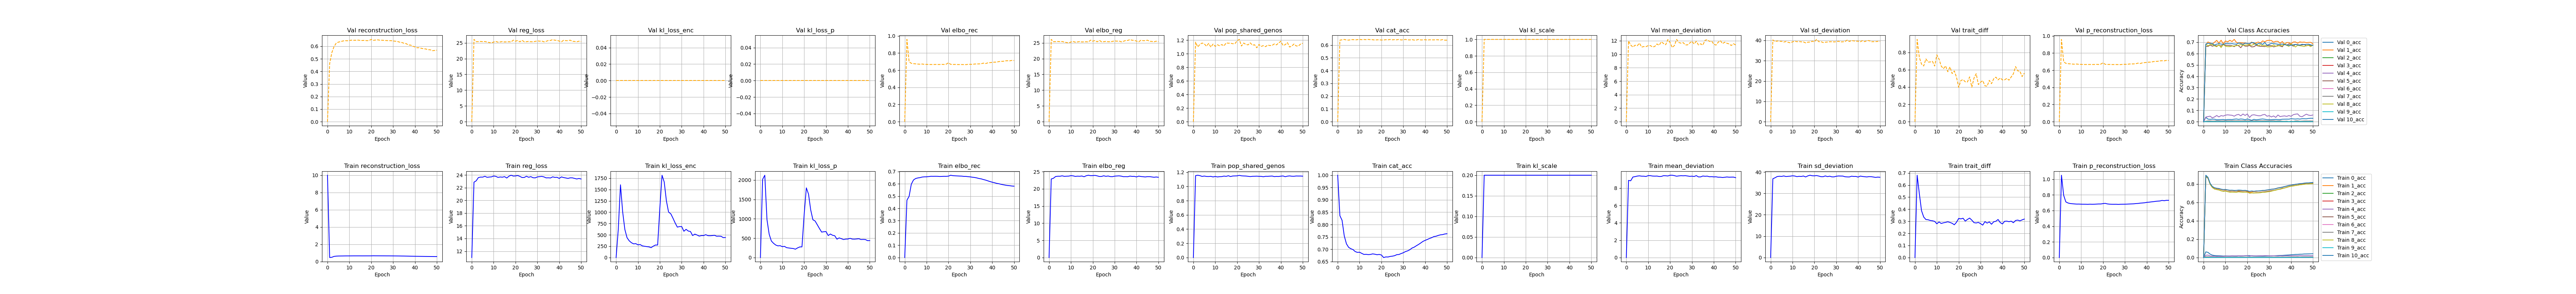

The file beside this chart, header and first rows:
, kl_scale, elbo_rec, elbo_reg, reg_loss, epoch, cat_acc, reconstruction_loss, mean_deviation, sd_deviation, kl_loss_enc, kl_loss_p, pop_shared_genos, trait_diff, p_reconstruction_loss, 0_acc, 1_acc, 2_acc, 3_acc, 4_acc, 5_acc, 6_acc, 7_acc, 8_acc
0, 0.0, 5e-324, 5e-324, 11.0, 10.0, 1.0, 10.0, 4.65490053031015e-310, 4.65486601740036e-310, 6.7108547973924e-310, 4.6549006095521e-310, 4.6548659287353e-310, 4.654900395965e-310, 6.7108547973924e-310, 4.65486596648225e-310, 4.65486608662266e-310, 4.654865550452e-310, 6.7108547973924e-310, 4.65486607812864e-310, 4.654866026257e-310, 4.6549017770586e-310, 6.7108547973924e-310, 4.65486594993723e-310
1, 0.2, 0.4667, 22.86, 22.86, 0.0, 0.8361, 0.4667, 8.891, 36.83, 624.2, 2018, 1.153, 0.6813, 1.051, 0.06201, 0.8832, 0.006532, 0.000732, 0.02465, 0.8787, 0.0, 0.007802, 0.8879
2, 0.2, 0.4983, 23.07, 23.07, 1.0, 0.8173, 0.4983, 8.845, 37.3, 1604, 2125, 1.158, 0.5287, 0.7946, 0.05615, 0.8657, 0.003184, 0.0004385, 0.02681, 0.862, 0.0, 0.008308, 0.8653
3, 0.2, 0.5967, 23.58, 23.58, 2.0, 0.7543, 0.5967, 9.277, 37.89, 1006, 977.6, 1.152, 0.3879, 0.7099, 0.03685, 0.8034, 0.0, 9.750390017870814e-05, 0.01723, 0.796, 0.0, 0.005523, 0.7962
4, 0.2, 0.6311, 23.66, 23.66, 3.0, 0.722, 0.6311, 9.324, 38, 619.9, 602.8, 1.141, 0.3353, 0.6962, 0.02625, 0.7696, 0.0, 0.0, 0.01581, 0.7619, 0.0, 0.004908, 0.7616
5, 0.2, 0.6432, 23.66, 23.66, 4.0, 0.7076, 0.6432, 9.386, 37.94, 437.8, 427.3, 1.146, 0.3147, 0.6893, 0.02197, 0.7558, 0.0, 0.0, 0.01442, 0.745, 0.0, 0.003686, 0.746
6, 0.2, 0.6478, 23.79, 23.79, 5.0, 0.7022, 0.6478, 9.415, 38.16, 368.7, 367.4, 1.141, 0.3126, 0.6866, 0.02048, 0.7503, 0.0, 0.0, 0.01278, 0.7405, 0.0, 0.003914, 0.7385
7, 0.2, 0.6504, 23.63, 23.63, 6.0, 0.6985, 0.6504, 9.376, 37.89, 327, 323.1, 1.14, 0.3069, 0.684, 0.01945, 0.7467, 0.0, 0.0, 0.01398, 0.7361, 0.0, 0.003778, 0.734
8, 0.2, 0.6553, 23.67, 23.67, 7.0, 0.6906, 0.6553, 9.372, 37.98, 302.1, 301.1, 1.143, 0.3043, 0.682, 0.01839, 0.7391, 0.0, 0.0, 0.01325, 0.7255, 0.0, 0.003961, 0.7262
9, 0.2, 0.6568, 23.7, 23.7, 8.0, 0.6872, 0.6568, 9.341, 38.06, 306.5, 306.3, 1.134, 0.2993, 0.6823, 0.0166, 0.7376, 0.0, 0.0, 0.01351, 0.7235, 0.0, 0.003972, 0.7194
10, 0.2, 0.6571, 23.83, 23.83, 9.0, 0.6878, 0.6571, 9.438, 38.23, 280.2, 281.5, 1.141, 0.2793, 0.6809, 0.01767, 0.7354, 0.0, 0.0, 0.01562, 0.7246, 0.0, 0.003963, 0.722
11, 0.2, 0.6591, 23.78, 23.78, 10.0, 0.6832, 0.6591, 9.433, 38.13, 286.6, 288.1, 1.134, 0.2947, 0.6804, 0.01664, 0.7333, 0.0, 0.0, 0.01657, 0.7182, 0.0, 0.004305, 0.7159
12, 0.2, 0.6613, 23.62, 23.62, 11.0, 0.679, 0.6613, 9.39, 37.84, 257.1, 254.7, 1.138, 0.2821, 0.6803, 0.01619, 0.7277, 0.0, 0.0, 0.01655, 0.7154, 0.0, 0.004438, 0.7105
13, 0.2, 0.6609, 23.68, 23.68, 12.0, 0.6794, 0.6609, 9.38, 37.99, 248.8, 246.8, 1.139, 0.2873, 0.6794, 0.01692, 0.7282, 0.0, 0.0, 0.0184, 0.7147, 0.0, 0.004252, 0.7116
14, 0.2, 0.6613, 23.65, 23.65, 13.0, 0.6782, 0.6613, 9.388, 37.92, 241.1, 238.9, 1.146, 0.291, 0.6808, 0.01623, 0.7264, 0.0, 0.0, 0.01767, 0.7145, 0.0, 0.004442, 0.7108
15, 0.2, 0.661, 23.73, 23.73, 14.0, 0.6789, 0.661, 9.339, 38.13, 235.4, 233.2, 1.142, 0.2959, 0.6799, 0.0158, 0.7297, 0.0, 0.0, 0.01788, 0.715, 0.0, 0.004346, 0.7101
16, 0.2, 0.6598, 23.52, 23.52, 15.0, 0.6811, 0.6598, 9.347, 37.69, 218, 215.6, 1.151, 0.2906, 0.6803, 0.0183, 0.7274, 0.0, 0.0, 0.01935, 0.7189, 0.0, 0.004347, 0.714
17, 0.2, 0.6604, 23.81, 23.81, 16.0, 0.6798, 0.6604, 9.431, 38.18, 250.6, 249.1, 1.14, 0.2834, 0.6819, 0.01693, 0.728, 0.0, 0.0, 0.01865, 0.7163, 0.0, 0.00463, 0.712
18, 0.2, 0.661, 23.96, 23.96, 17.0, 0.6777, 0.661, 9.424, 38.49, 276.1, 274, 1.147, 0.2712, 0.6836, 0.01834, 0.7261, 0.0, 0.0, 0.0181, 0.7137, 0.0, 0.004626, 0.7102
19, 0.2, 0.6608, 23.82, 23.82, 18.0, 0.6789, 0.6608, 9.4, 38.25, 276.4, 275.7, 1.148, 0.2923, 0.6837, 0.01881, 0.7277, 0.0, 0.0, 0.02073, 0.7145, 0.0, 0.004349, 0.7113
20, 0.2, 0.6625, 23.85, 23.85, 19.0, 0.6766, 0.6625, 9.483, 38.21, 1087, 1106, 1.15, 0.3237, 0.6884, 0.02098, 0.7225, 0.0, 0.0, 0.01911, 0.7142, 0.0, 0.004726, 0.7102
21, 0.2, 0.6699, 23.91, 23.91, 20.0, 0.6663, 0.6699, 9.485, 38.34, 1815, 1799, 1.156, 0.32, 0.6913, 0.02096, 0.7091, 0.0, 0.0, 0.01513, 0.7001, 0.0, 0.00425, 0.7017
22, 0.2, 0.6663, 23.77, 23.77, 21.0, 0.6688, 0.6663, 9.436, 38.11, 1666, 1637, 1.15, 0.3253, 0.6843, 0.01824, 0.713, 0.0, 0.0, 0.02041, 0.7028, 0.0, 0.003725, 0.7022
23, 0.2, 0.6653, 23.6, 23.6, 22.0, 0.6685, 0.6653, 9.371, 37.82, 1250, 1228, 1.148, 0.3015, 0.6811, 0.01675, 0.7169, 0.0, 0.0, 0.01789, 0.7018, 0.0, 0.003445, 0.7018
24, 0.2, 0.6643, 23.61, 23.61, 23.0, 0.6708, 0.6643, 9.408, 37.81, 1001, 974.9, 1.147, 0.3155, 0.68, 0.01616, 0.7192, 0.0, 0.0, 0.01767, 0.7053, 0.0, 0.00383, 0.7022
25, 0.2, 0.6633, 23.8, 23.8, 24.0, 0.6719, 0.6633, 9.432, 38.16, 965.4, 943.7, 1.143, 0.3265, 0.6798, 0.01638, 0.7226, 0.0, 0.0, 0.01887, 0.7056, 0.0, 0.004208, 0.7032
26, 0.2, 0.6627, 23.64, 23.64, 25.0, 0.6738, 0.6627, 9.42, 37.85, 868.2, 846.8, 1.139, 0.3095, 0.68, 0.0159, 0.7242, 0.0, 0.0, 0.01931, 0.7084, 0.0, 0.003966, 0.7045
27, 0.2, 0.6604, 23.74, 23.74, 26.0, 0.6779, 0.6604, 9.433, 38.04, 763, 748.9, 1.143, 0.2886, 0.6787, 0.01533, 0.7279, 0.0, 0.0, 0.01912, 0.7129, 0.0, 0.003973, 0.7097
28, 0.2, 0.6604, 23.56, 23.56, 27.0, 0.6786, 0.6604, 9.397, 37.73, 670.9, 657, 1.144, 0.2862, 0.6801, 0.01608, 0.7287, 0.0, 0.0, 0.02049, 0.7146, 0.0, 0.004202, 0.7098
29, 0.2, 0.6581, 23.54, 23.54, 28.0, 0.6824, 0.6581, 9.354, 37.73, 682.3, 666.6, 1.145, 0.2907, 0.6805, 0.01712, 0.7328, 0.0, 0.0, 0.02021, 0.7184, 0.0, 0.004246, 0.7133
30, 0.2, 0.6564, 23.69, 23.69, 29.0, 0.6857, 0.6564, 9.376, 38.01, 683.2, 671, 1.142, 0.2806, 0.6807, 0.01733, 0.7368, 0.0, 0.0, 0.01907, 0.7222, 0.0, 0.003823, 0.7166
31, 0.2, 0.6536, 23.74, 23.74, 30.0, 0.6905, 0.6536, 9.339, 38.14, 579.2, 567.7, 1.142, 0.2684, 0.6816, 0.01803, 0.7421, 0.0, 0.0, 0.01816, 0.7275, 0.0, 0.00397, 0.721
32, 0.2, 0.6513, 23.78, 23.78, 31.0, 0.6935, 0.6513, 9.439, 38.12, 622, 607.3, 1.137, 0.2973, 0.6832, 0.01877, 0.7452, 0.0, 0.0, 0.01925, 0.7294, 0.0, 0.003816, 0.728
33, 0.2, 0.6478, 23.69, 23.69, 32.0, 0.698, 0.6478, 9.291, 38.1, 584.2, 575.2, 1.143, 0.2852, 0.6843, 0.02015, 0.7483, 0.0, 0.0, 0.01817, 0.7344, 0.0, 0.004728, 0.7325
34, 0.2, 0.643, 23.54, 23.54, 33.0, 0.7048, 0.643, 9.295, 37.79, 574.6, 561.9, 1.143, 0.2949, 0.6857, 0.02175, 0.7569, 0.0, 0.0, 0.01719, 0.7409, 0.0, 0.004811, 0.7398
35, 0.2, 0.6402, 23.55, 23.55, 34.0, 0.7085, 0.6402, 9.394, 37.71, 484.5, 474.3, 1.145, 0.2757, 0.6887, 0.02297, 0.7613, 0.0, 0.0, 0.01886, 0.7455, 0.0, 0.00458, 0.7427
36, 0.2, 0.6347, 23.53, 23.53, 35.0, 0.7142, 0.6347, 9.362, 37.69, 516.9, 507, 1.147, 0.2956, 0.6902, 0.02327, 0.7651, 0.0, 0.0, 0.01813, 0.7534, 0.0, 0.005292, 0.7496
37, 0.2, 0.6301, 23.7, 23.7, 36.0, 0.7195, 0.6301, 9.379, 38.03, 497.3, 487.2, 1.139, 0.3003, 0.6944, 0.02511, 0.7718, 0.0, 0.0, 0.01861, 0.7564, 0.0, 0.004575, 0.7562
38, 0.2, 0.6242, 23.62, 23.62, 37.0, 0.7255, 0.6242, 9.31, 37.92, 472.8, 464.8, 1.142, 0.3149, 0.6963, 0.02678, 0.7769, 0.0, 0.0, 0.01951, 0.7641, 0.0, 0.005153, 0.762
39, 0.2, 0.6183, 23.63, 23.63, 38.0, 0.7318, 0.6183, 9.319, 37.94, 484.2, 476.2, 1.14, 0.2892, 0.6988, 0.02825, 0.7828, 0.0, 0.0, 0.01957, 0.7712, 0.0, 0.005762, 0.7695
40, 0.2, 0.6131, 23.46, 23.46, 39.0, 0.736, 0.6131, 9.292, 37.62, 484.1, 478, 1.145, 0.2781, 0.7041, 0.03035, 0.7868, 0.0, 0.0, 0.01997, 0.7758, 0.0, 0.006039, 0.775
41, 0.2, 0.6089, 23.69, 23.69, 40.0, 0.7396, 0.6089, 9.304, 38.08, 504.1, 496.2, 1.148, 0.3, 0.7064, 0.03169, 0.7902, 0.0, 0.0, 0.01911, 0.7802, 0.0, 0.005619, 0.7776
42, 0.2, 0.6039, 23.59, 23.59, 41.0, 0.7437, 0.6039, 9.258, 37.92, 482.7, 476.5, 1.138, 0.3013, 0.7102, 0.03401, 0.794, 0.0, 0.0, 0.02114, 0.7831, 0.0, 0.006371, 0.7835
43, 0.2, 0.6009, 23.52, 23.52, 42.0, 0.7469, 0.6009, 9.256, 37.79, 481, 475.1, 1.145, 0.2967, 0.7129, 0.03446, 0.7984, 0.0, 0.0, 0.01979, 0.7874, 0.0, 0.006709, 0.7857
44, 0.2, 0.5962, 23.46, 23.46, 43.0, 0.7513, 0.5962, 9.222, 37.69, 484.4, 479.6, 1.149, 0.3009, 0.7172, 0.0363, 0.8016, 0.0, 0.0, 0.02237, 0.7926, 0.0, 0.005954, 0.7907
45, 0.2, 0.5926, 23.55, 23.55, 44.0, 0.7528, 0.5926, 9.25, 37.84, 490.3, 485.8, 1.144, 0.2882, 0.7199, 0.03649, 0.8033, 0.0, 0.0, 0.02029, 0.7943, 0.0, 0.006189, 0.7927
46, 0.2, 0.5893, 23.54, 23.54, 45.0, 0.756, 0.5893, 9.284, 37.8, 470.1, 465.4, 1.143, 0.3065, 0.7219, 0.03889, 0.8055, 0.0, 0.0, 0.0207, 0.7979, 0.0, 0.006697, 0.796
47, 0.2, 0.5862, 23.46, 23.46, 46.0, 0.7583, 0.5862, 9.258, 37.66, 472, 467.9, 1.148, 0.31, 0.729, 0.03918, 0.8082, 0.0, 0.0, 0.021, 0.7996, 0.0, 0.006988, 0.7988
48, 0.2, 0.5848, 23.37, 23.37, 47.0, 0.7593, 0.5848, 9.266, 37.47, 468.6, 464.5, 1.147, 0.3036, 0.7253, 0.04002, 0.8099, 0.0, 0.0, 0.02191, 0.8005, 0.0, 0.007084, 0.8003
49, 0.2, 0.5821, 23.45, 23.45, 48.0, 0.7619, 0.5821, 9.269, 37.62, 439, 436.3, 1.147, 0.3118, 0.7304, 0.04062, 0.8117, 0.0, 0.0, 0.01953, 0.8042, 0.0, 0.006748, 0.8029
50, 0.2, 0.5808, 23.36, 23.36, 49.0, 0.7628, 0.5808, 9.2, 37.53, 441.3, 437.8, 1.145, 0.3184, 0.7305, 0.04183, 0.8119, 0.0, 0.0, 0.02114, 0.8057, 0.0, 0.007086, 0.8031
